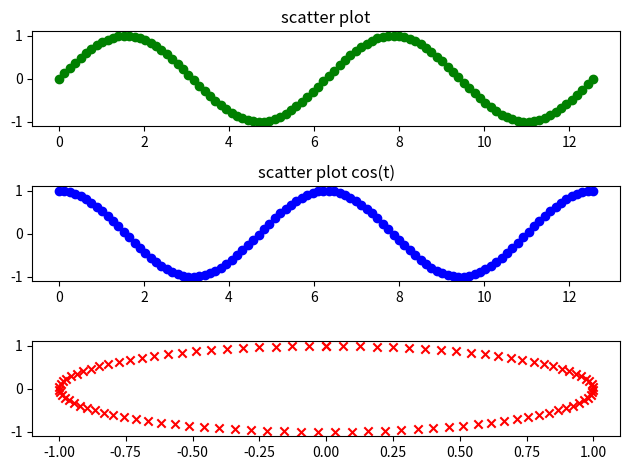

Recreate this plot in Python.
import numpy as np
import matplotlib.pyplot as plt

t = np.linspace(0,4*np.pi,100)

f1 = np.sin(t)
f2 = np.cos(t)

fig, a = plt.subplots(3,1)

a[0].scatter(t,f1,color='g',marker='o')
a[0].set_title('scatter plot')
a[1].scatter(t,f2,color='b',marker='o')
a[1].set_title('scatter plot cos(t)')
a[2].scatter(f1,f2,color='r',marker = 'x')
fig.tight_layout()
plt.show()
